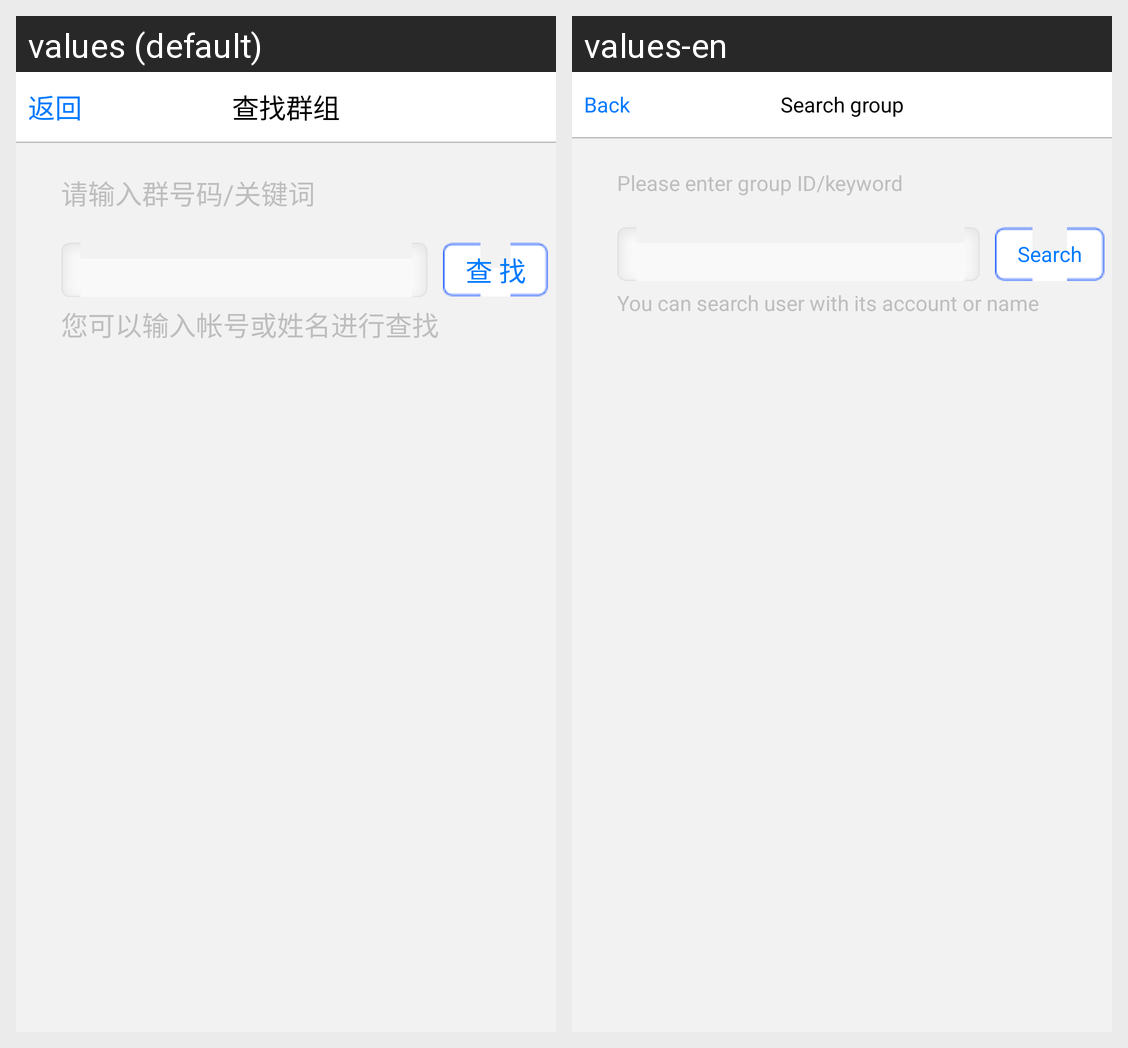

For this localized Android screen grid, give each drawn string resource with its value in every locale shown.
Android screen res/layout/search_activity.xml rendered under 2 locales, left to right: values (default), values-en. Device: Nexus 5 (rendered at 1080×1920; each locale shown at half size, 540×960, under a caption strip naming it); theme AppTheme.
Strings drawn on this screen, with the default value and each locale's value (text and hints the layout hard-codes, and strings that could not be matched under every locale, appear in the picture but are not listed):

search_title_crowd
  values: 查找群组
  values-en: Search group

search_title_return_button
  values: 返回
  values-en: Back

search_content_text_crowd
  values: 请输入群号码/关键词
  values-en: Please enter group ID/keyword

search_search_button
  values: 查 找
  values-en: Search

search_rules_tips
  values: 您可以输入帐号或姓名进行查找
  values-en: You can search user with its account or name
